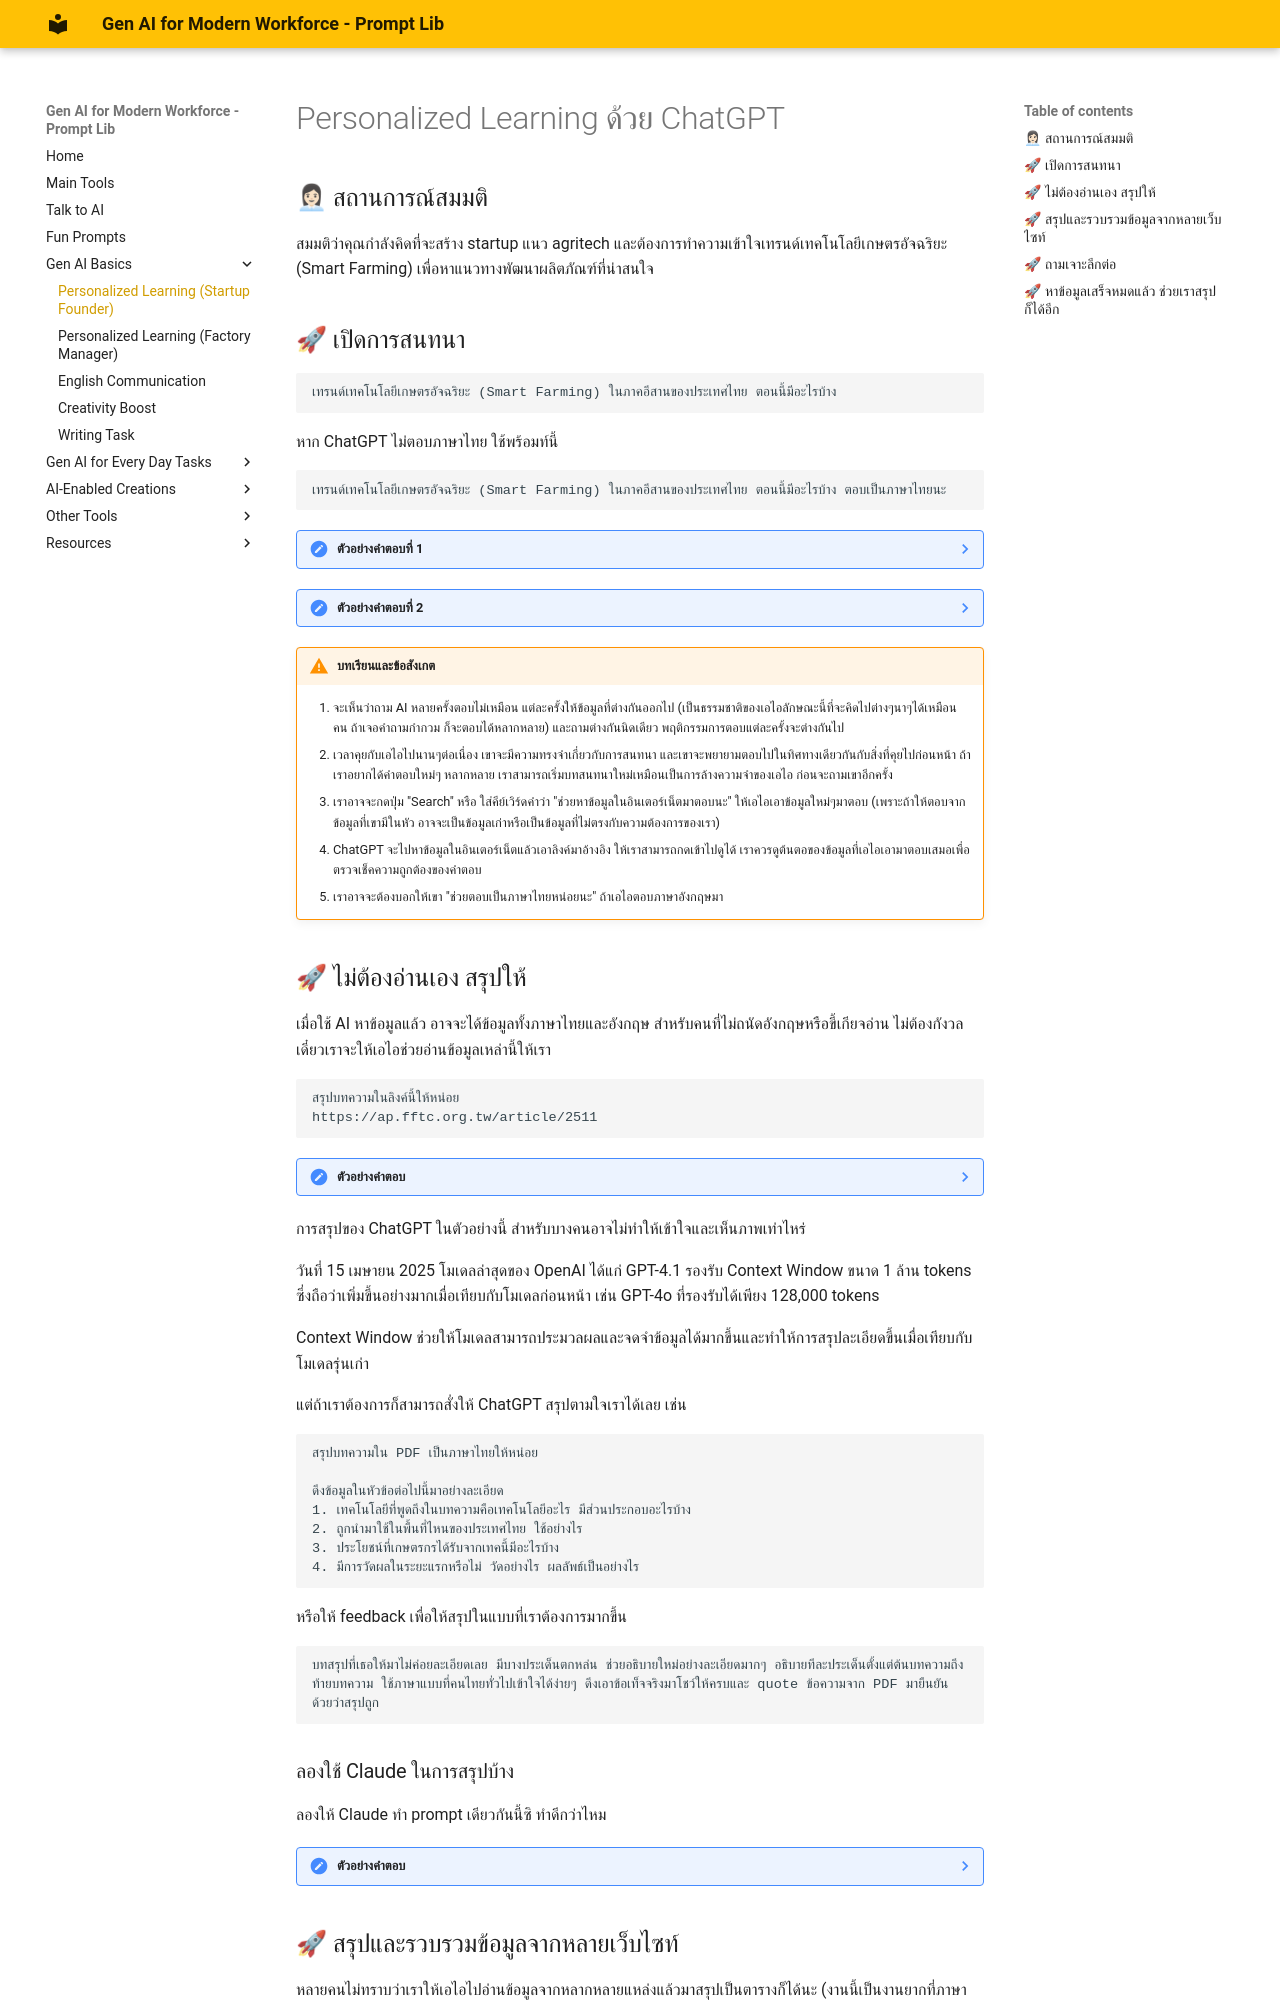

repository: warasinee-cha/genai4mf-prompt-lib · page: pe-personalized-learning/index.html · generator: mkdocs

# Personalized Learning ด้วย ChatGPT

## 👩🏻💼 สถานการณ์สมมติ
สมมติว่าคุณกำลังคิดที่จะสร้าง startup แนว agritech และต้องการทำความเข้าใจเทรนด์เทคโนโลยีเกษตรอัจฉริยะ (Smart Farming) เพื่อหาแนวทางพัฒนาผลิตภัณฑ์ที่น่าสนใจ

## 🚀 เปิดการสนทนา

```prompt
เทรนด์เทคโนโลยีเกษตรอัจฉริยะ (Smart Farming) ในภาคอีสานของประเทศไทย ตอนนี้มีอะไรบ้าง
```

หาก ChatGPT ไม่ตอบภาษาไทย ใช้พร้อมท์นี้
```prompt
เทรนด์เทคโนโลยีเกษตรอัจฉริยะ (Smart Farming) ในภาคอีสานของประเทศไทย ตอนนี้มีอะไรบ้าง ตอบเป็นภาษาไทยนะ
```

???- note "ตัวอย่างคำตอบที่ 1"
    [https://chatgpt.com/share/6800b3fc-9eb4-8012-8c8e-d212ac836dda](https://chatgpt.com/share/6800b3fc-9eb4-8012-8c8e-d212ac836dda)

???- note "ตัวอย่างคำตอบที่ 2"
    [https://chatgpt.com/share/6800b0b4-c718-8012-a566-8f495a933c07](https://chatgpt.com/share/6800b0b4-c718-8012-a566-8f495a933c07)
    
!!! warning "บทเรียนและข้อสังเกต"
    1. จะเห็นว่าถาม AI หลายครั้งตอบไม่เหมือน แต่ละครั้งให้ข้อมูลที่ต่างกันออกไป (เป็นธรรมชาติของเอไอลักษณะนี้ที่จะคิดไปต่างๆนาๆได้เหมือนคน ถ้าเจอคำถามกำกวม ก็จะตอบได้หลากหลาย) และถามต่างกันนิดเดียว พฤติกรรมการตอบแต่ละครั้งจะต่างกันไป
    2. เวลาคุยกับเอไอไปนานๆต่อเนื่อง เขาจะมีความทรงจำเกี่ยวกับการสนทนา และเขาจะพยายามตอบไปในทิศทางเดียวกันกับสิ่งที่คุยไปก่อนหน้า ถ้าเราอยากได้คำตอบใหม่ๆ หลากหลาย เราสามารถเริ่มบทสนทนาใหม่เหมือนเป็นการล้างความจำของเอไอ ก่อนจะถามเขาอีกครั้ง
    3. เราอาจจะกดปุ่ม "Search" หรือ ใส่คีย์เวิร์ดคำว่า "ช่วยหาข้อมูลในอินเตอร์เน็ตมาตอบนะ" ให้เอไอเอาข้อมูลใหม่ๆมาตอบ (เพราะถ้าให้ตอบจากข้อมูลที่เขามีในหัว อาจจะเป็นข้อมูลเก่าหรือเป็นข้อมูลที่ไม่ตรงกับความต้องการของเรา)
    4. ChatGPT จะไปหาข้อมูลในอินเตอร์เน็ตแล้วเอาลิงค์มาอ้างอิง ให้เราสามารถกดเข้าไปดูได้  เราควรดูต้นตอของข้อมูลที่เอไอเอามาตอบเสมอเพื่อตรวจเช็คความถูกต้องของคำตอบ 
    5. เราอาจจะต้องบอกให้เขา "ช่วยตอบเป็นภาษาไทยหน่อยนะ" ถ้าเอไอตอบภาษาอังกฤษมา

    
## 🚀 ไม่ต้องอ่านเอง สรุปให้

เมื่อใช้ AI หาข้อมูลแล้ว อาจจะได้ข้อมูลทั้งภาษาไทยและอังกฤษ สำหรับคนที่ไม่ถนัดอังกฤษหรือขี้เกียจอ่าน ไม่ต้องกังวล เดี๋ยวเราจะให้เอไอช่วยอ่านข้อมูลเหล่านี้ให้เรา

```prompt
สรุปบทความในลิงค์นี้ให้หน่อย
https://ap.fftc.org.tw/article/2511
```

???- note "ตัวอย่างคำตอบ"
    [https://chatgpt.com/share/6800b0b4-c718-8012-a566-8f495a933c07](https://chatgpt.com/share/6800b0b4-c718-8012-a566-8f495a933c07)
    
การสรุปของ ChatGPT ในตัวอย่างนี้ สำหรับบางคนอาจไม่ทำให้เข้าใจและเห็นภาพเท่าไหร่ 

วันที่ 15 เมษายน 2025 โมเดลล่าสุดของ OpenAI ได้แก่ GPT-4.1 รองรับ Context Window ขนาด 1 ล้าน tokens ซึ่งถือว่าเพิ่มขึ้นอย่างมากเมื่อเทียบกับโมเดลก่อนหน้า เช่น GPT-4o ที่รองรับได้เพียง 128,000 tokens 

Context Window ช่วยให้โมเดลสามารถประมวลผลและจดจำข้อมูลได้มากขึ้นและทำให้การสรุปละเอียดขึ้นเมื่อเทียบกับโมเดลรุ่นเก่า

แต่ถ้าเราต้องการก็สามารถสั่งให้ ChatGPT สรุปตามใจเราได้เลย เช่น 

```prompt
สรุปบทความใน PDF เป็นภาษาไทยให้หน่อย

ดึงข้อมูลในหัวข้อต่อไปนี้มาอย่างละเอียด
1. เทคโนโลยีที่พูดถึงในบทความคือเทคโนโลยีอะไร มีส่วนประกอบอะไรบ้าง
2. ถูกนำมาใช้ในพื้นที่ไหนของประเทศไทย ใช้อย่างไร
3. ประโยชน์ที่เกษตรกรได้รับจากเทคนี้มีอะไรบ้าง
4. มีการวัดผลในระยะแรกหรือไม่ วัดอย่างไร ผลลัพธ์เป็นอย่างไร
```

หรือให้ feedback เพื่อให้สรุปในแบบที่เราต้องการมากขึ้น

```prompt
บทสรุปที่เธอให้มาไม่ค่อยละเอียดเลย มีบางประเด็นตกหล่น ช่วยอธิบายใหม่อย่างละเอียดมากๆ อธิบายทีละประเด็นตั้งแต่ต้นบทความถึงท้ายบทความ ใช้ภาษาแบบที่คนไทยทั่วไปเข้าใจได้ง่ายๆ ดึงเอาข้อเท็จจริงมาโชว์ให้ครบและ quote ข้อความจาก PDF มายืนยันด้วยว่าสรุปถูก
```

### ลองใช้ Claude ในการสรุปบ้าง

ลองให้ Claude ทำ prompt เดียวกันนี้ซิ ทำดีกว่าไหม 

???- note "ตัวอย่างคำตอบ"
    [https://claude.ai/share/6a83d38c-78dc-4c48-980f-80c7977cb276](https://claude.ai/share/6a83d38c-78dc-4c48-980f-80c7977cb276)
